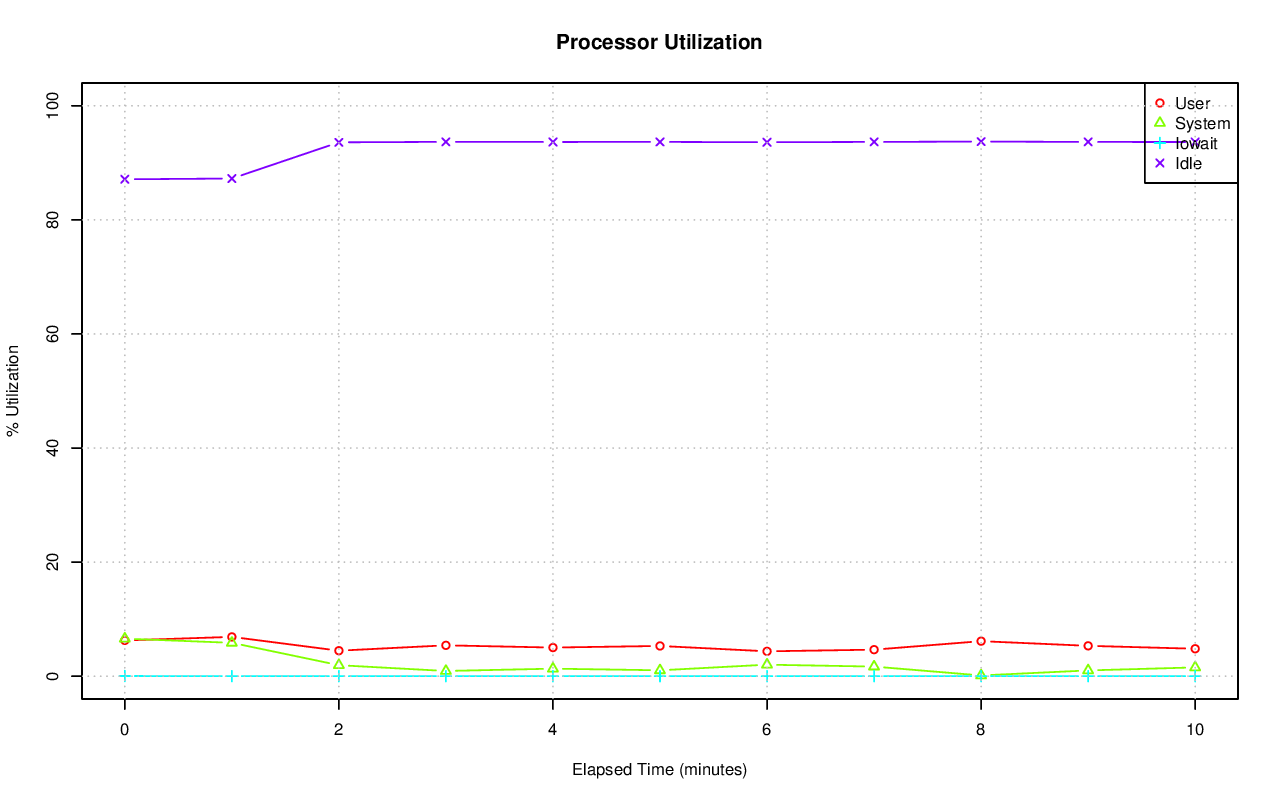

The file beside this chart, header and first rows:
# hostname; interval; timestamp; CPU; %user; %nice; %system; %iowait; %steal; %idle
axle; 60; 1416683431; -1; 6.27; 0.00; 6.58; 0.03; 0.00; 87.12
axle; 60; 1416683431; 0; 6.80; 0.00; 9.04; 0.42; 0.00; 83.74
axle; 60; 1416683431; 1; 15.13; 0.00; 19.67; 0.02; 0.00; 65.19
axle; 60; 1416683431; 2; 2.25; 0.00; 2.95; 0.00; 0.00; 94.79
axle; 60; 1416683431; 3; 1.12; 0.00; 1.75; 0.00; 0.00; 97.13
axle; 60; 1416683431; 4; 4.11; 0.00; 5.18; 0.00; 0.00; 90.71
axle; 60; 1416683431; 5; 0.87; 0.00; 1.47; 0.00; 0.00; 97.66
axle; 60; 1416683431; 6; 6.28; 0.00; 7.28; 0.00; 0.00; 86.44
axle; 60; 1416683431; 7; 8.17; 0.00; 10.02; 0.00; 0.00; 81.81
axle; 60; 1416683431; 8; 14.47; 0.00; 7.89; 0.00; 0.00; 77.64
axle; 60; 1416683431; 9; 11.11; 0.00; 13.76; 0.00; 0.00; 75.13
axle; 60; 1416683431; 10; 10.02; 0.00; 4.84; 0.00; 0.00; 85.14
axle; 60; 1416683431; 11; 0.95; 0.00; 1.45; 0.00; 0.00; 97.60
axle; 60; 1416683431; 12; 1.35; 0.00; 1.97; 0.00; 0.00; 96.68
axle; 60; 1416683431; 13; 0.65; 0.00; 1.14; 0.00; 0.00; 98.21
axle; 60; 1416683431; 14; 16.14; 0.00; 15.70; 0.00; 0.00; 68.16
axle; 60; 1416683431; 15; 0.95; 0.00; 1.29; 0.00; 0.00; 97.76
axle; 60; 1416683491; -1; 6.89; 0.00; 5.85; 0.01; 0.00; 87.25
axle; 60; 1416683491; 0; 7.40; 0.00; 10.02; 0.02; 0.00; 82.57
axle; 60; 1416683491; 1; 10.15; 0.00; 12.72; 0.05; 0.00; 77.08
axle; 60; 1416683491; 2; 3.94; 0.00; 6.11; 0.00; 0.00; 89.95
axle; 60; 1416683491; 3; 4.16; 0.00; 5.68; 0.00; 0.00; 90.17
axle; 60; 1416683491; 4; 3.33; 0.00; 5.07; 0.00; 0.00; 91.60
axle; 60; 1416683491; 5; 2.89; 0.00; 4.57; 0.00; 0.00; 92.54
axle; 60; 1416683491; 6; 3.91; 0.00; 5.41; 0.00; 0.00; 90.68
axle; 60; 1416683491; 7; 2.99; 0.00; 4.56; 0.00; 0.00; 92.45
axle; 60; 1416683491; 8; 46.67; 0.00; 18.61; 0.00; 0.00; 34.72
axle; 60; 1416683491; 9; 20.20; 0.00; 13.64; 0.00; 0.00; 66.16
axle; 60; 1416683491; 10; 2.16; 0.00; 2.38; 0.02; 0.00; 95.45
axle; 60; 1416683491; 11; 1.23; 0.00; 3.14; 0.00; 0.00; 95.63
axle; 60; 1416683491; 12; 0.30; 0.00; 0.40; 0.00; 0.00; 99.30
axle; 60; 1416683491; 13; 0.28; 0.00; 0.50; 0.00; 0.00; 99.22
axle; 60; 1416683491; 14; 0.23; 0.00; 0.38; 0.00; 0.00; 99.38
axle; 60; 1416683491; 15; 0.23; 0.00; 0.38; 0.00; 0.00; 99.38
axle; 60; 1416683551; -1; 4.47; 0.00; 1.93; 0.00; 0.00; 93.60
axle; 60; 1416683551; 0; 8.79; 0.00; 4.82; 0.00; 0.00; 86.40
axle; 60; 1416683551; 1; 15.84; 0.00; 7.82; 0.02; 0.00; 76.33
axle; 60; 1416683551; 2; 0.45; 0.00; 0.23; 0.00; 0.00; 99.32
axle; 60; 1416683551; 3; 0.00; 0.00; 0.03; 0.00; 0.00; 99.97
axle; 60; 1416683551; 4; 0.03; 0.00; 0.05; 0.00; 0.00; 99.92
axle; 60; 1416683551; 5; 0.05; 0.00; 0.07; 0.00; 0.00; 99.88
axle; 60; 1416683551; 6; 0.00; 0.00; 0.02; 0.00; 0.00; 99.98
axle; 60; 1416683551; 7; 0.02; 0.00; 0.03; 0.00; 0.00; 99.95
axle; 60; 1416683551; 8; 39.45; 0.00; 9.96; 0.00; 0.00; 50.58
axle; 60; 1416683551; 9; 0.13; 0.00; 0.03; 0.00; 0.00; 99.83
axle; 60; 1416683551; 10; 0.02; 0.00; 0.03; 0.00; 0.00; 99.95
axle; 60; 1416683551; 11; 6.65; 0.00; 7.75; 0.00; 0.00; 85.60
axle; 60; 1416683551; 12; 0.00; 0.00; 0.03; 0.00; 0.00; 99.97
axle; 60; 1416683551; 13; 0.02; 0.00; 0.02; 0.00; 0.00; 99.97
axle; 60; 1416683551; 14; 0.02; 0.00; 0.02; 0.00; 0.00; 99.97
axle; 60; 1416683551; 15; 0.02; 0.00; 0.02; 0.00; 0.00; 99.97
axle; 60; 1416683611; -1; 5.41; 0.00; 0.91; 0.00; 0.00; 93.68
axle; 60; 1416683611; 0; 7.20; 0.00; 4.40; 0.00; 0.00; 88.39
axle; 60; 1416683611; 1; 0.02; 0.00; 0.02; 0.00; 0.00; 99.97
axle; 60; 1416683611; 2; 0.12; 0.00; 0.13; 0.00; 0.00; 99.75
axle; 60; 1416683611; 3; 0.02; 0.00; 0.02; 0.00; 0.00; 99.97
axle; 60; 1416683611; 4; 0.03; 0.00; 0.02; 0.00; 0.00; 99.95
axle; 60; 1416683611; 5; 0.02; 0.00; 0.05; 0.00; 0.00; 99.93
axle; 60; 1416683611; 6; 0.00; 0.00; 0.00; 0.00; 0.00; 100
axle; 60; 1416683611; 7; 0.03; 0.00; 0.02; 0.00; 0.00; 99.95
... 127 more rows
